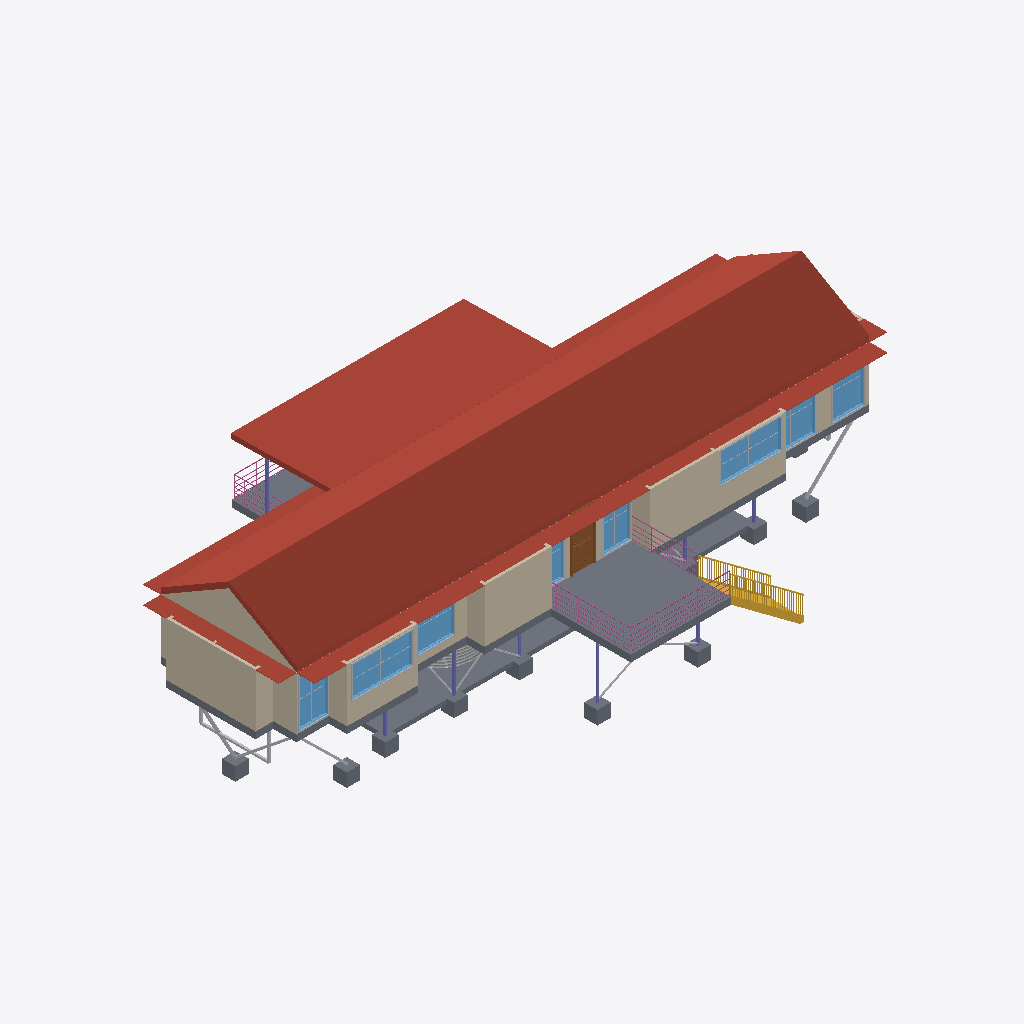
Isometric view of an IFC building model (IFC-SPF (STEP), schema IFC2X3, length unit millimetre), seen from the south-west, elements coloured by IFC class (only those large enough to see are counted): 27 other elements (light grey), 16 walls (beige), 15 slabs (grey), 8 windows (light blue), 8 columns (violet), 7 roofs (red-brown), 3 railings (pink), 1 stair (yellow), 1 door (brown).
Extent 27.3 m × 15.2 m × 7.6 m (x, y, z). Storeys (2): Sub Floor at 0.00 m; First Floor at 2.60 m. Elements (266): 88 IfcBuildingElementProxy, 42 IfcFurnishingElement, 39 IfcWallStandardCase, 28 IfcSlab, 22 IfcColumn, 18 IfcWindow, 11 IfcDoor, 7 IfcFlowTerminal, 7 IfcRoof, 3 IfcRailing, 1 IfcStair.

HEADER;
FILE_DESCRIPTION(('ViewDefinition [CoordinationView_V2.0]','RevitIdentifiers [ContentGUID: e11530ff-2cb1-47c2-a698-cca7cf1623a7, VersionGUID: cb1d81a8-fa99-46e2-8d9e-f8d79c70a664, NumberOfSaves: 19]','CoordinateReference [CoordinateBase: Shared Coordinates]'),'2;1');
FILE_NAME('Platypus House.ifc','2026-11-18T10:29:37+10:00',(''),(''),'ODA SDAI 25.12','Autodesk - Revit 27.2.0.39 (ENG) - 27.2.0.39','');
FILE_SCHEMA(('IFC2X3'));
ENDSEC;
DATA;
#18=IFCPROJECT('3X5J3$BB57mgQOpASmwTnN',#6,'Project Number',$,$,'Project Name','Project Status',(#13),#170497);
#32=IFCSITE('3X5J3$BB57mgQOpASmwTnL',#6,'Default',$,$,#31,$,$,.ELEMENT.,(42,21,31,401672),(-71,-3,-24,-345703),0.0,$,$);
#22=IFCBUILDING('3X5J3$BB57mgQOpASmwTnM',#6,'Building Name',$,$,#21,$,'Building Name',.ELEMENT.,$,$,#19);
#25=IFCBUILDINGSTOREY('2JF4e6axWHqu3u0C1FZlmi',#6,'Sub Floor',$,$,#24,$,'Sub Floor',.ELEMENT.,0.0);
#29=IFCBUILDINGSTOREY('1ZGO8hrFCHqw0v0026FpFv',#6,'First Floor',$,$,#28,$,'First Floor',.ELEMENT.,2600.0);
#3357=IFCROOF('0njXKMY2z6rOkkvPX6yMSv',#6,'Basic Roof:Platypus - Corrugated Gable Roof:1675260',$,$,#3309,$,'1675260',.NOTDEFINED.);
#3407=IFCROOF('0njXKMY2z6rOkkvPX6yNZe',#6,'Basic Roof:Platypus - Corrugated Deck Canopy:1675309',$,$,#3384,$,'1675309',.NOTDEFINED.);
#1978=IFCSLAB('0njXKMY2z6rOkkvPX6yMQo',#6,'Floor:Platypus - 300 mm Deck Assembly:1674871',$,$,#1961,#1977,'1674871',.FLOOR.);
#3735=IFCROOF('0njXKMY2z6rOkkvPX6yNdM',#6,'Basic Roof:Platypus - 20 mm Sheet Steel Awning:1675539',$,$,#3717,$,'1675539',.NOTDEFINED.);
#1101=IFCSLAB('39P8yK0Fb7Ewj_woxFv0cg',#6,'Foundation Slab:Conc 200mm:1674416',$,$,#1044,#1100,'1674416',.BASESLAB.);
#2412=IFCWALLSTANDARDCASE('0njXKMY2z6rOkkvPX6yMO0',#6,'Basic Wall:Platypus - 120 mm Steel Clad Timber Wall:1674949',$,$,#2400,#2404,'1674949');
#2075=IFCWALLSTANDARDCASE('0njXKMY2z6rOkkvPX6yMPz',#6,'Basic Wall:Platypus - 120 mm Steel Clad Timber Wall:1674936',$,$,#2063,#2067,'1674936');
#1904=IFCSLAB('0njXKMY2z6rOkkvPX6yMQG',#6,'Floor:Platypus - 300 mm Suspended Timber Floor:1674837',$,$,#1867,#1903,'1674837',.FLOOR.);
#2319=IFCWALLSTANDARDCASE('0njXKMY2z6rOkkvPX6yMO4',#6,'Basic Wall:Platypus - 120 mm Steel Clad Timber Wall:1674945',$,$,#2307,#2311,'1674945');
#3452=IFCWALLSTANDARDCASE('0njXKMY2z6rOkkvPX6yNZu',#6,'Basic Wall:Platypus - 120 mm Steel Clad Timber Wall:1675325',$,$,#3428,#3432,'1675325');
#3661=IFCROOF('0njXKMY2z6rOkkvPX6yNWQ',#6,'Basic Roof:Platypus - 20 mm Sheet Steel Awning:1675487',$,$,#3639,$,'1675487',.NOTDEFINED.);
#60769=IFCSTAIR('0njXKMY2z6rOkkvPX6yNgA',#6,'Assembled Stair:Stair:1675855',$,$,#60768,$,'1675855',.STRAIGHT_RUN_STAIR.);
#3770=IFCROOF('0njXKMY2z6rOkkvPX6yNdZ',#6,'Basic Roof:Platypus - 20 mm Sheet Steel Awning:1675558',$,$,#3752,$,'1675558',.NOTDEFINED.);
#3805=IFCROOF('0njXKMY2z6rOkkvPX6yNdy',#6,'Basic Roof:Platypus - 20 mm Sheet Steel Awning:1675577',$,$,#3787,$,'1675577',.NOTDEFINED.);
#65423=IFCWINDOW('0njXKMY2z6rOkkvPX6yNo0',#6,'M_Window-Fixed:Platypus Glazing 2700 x 1400:1676357',$,$,#170078,#65419,'1676357',1400.0000000000034,2700.0);
#2190=IFCWALLSTANDARDCASE('0njXKMY2z6rOkkvPX6yMPu',#6,'Basic Wall:Platypus - 120 mm Steel Clad Timber Wall:1674941',$,$,#2178,#2182,'1674941');
#66659=IFCWINDOW('0njXKMY2z6rOkkvPX6yNop',#6,'M_Window-Fixed:Platypus Glazing 2750 x 1340:1676406',$,$,#170153,#66655,'1676406',1340.000000000005,2749.9999999999964);
#1936=IFCSLAB('0njXKMY2z6rOkkvPX6yMQr',#6,'Floor:Platypus - 300 mm Deck Assembly:1674864',$,$,#1926,#1935,'1674864',.FLOOR.);
#2121=IFCWALLSTANDARDCASE('0njXKMY2z6rOkkvPX6yMP$',#6,'Basic Wall:Platypus - 120 mm Steel Clad Timber Wall:1674938',$,$,#2109,#2113,'1674938');
#67201=IFCWINDOW('0njXKMY2z6rOkkvPX6yNnB',#6,'M_Window-Fixed:Platypus Glazing 1450 x 2240:1676430',$,$,#170183,#67197,'1676430',2240.000000000004,1449.9999999999995);
#65029=IFCWINDOW('0njXKMY2z6rOkkvPX6yNpp',#6,'M_Window-Fixed:Platypus Glazing 1280 x 2240:1676342',$,$,#170063,#65025,'1676342',2240.000000000004,1279.9999999999998);
#169358=IFCRAILING('0njXKMY2z6rOkkvPX6yNkX',#6,'Railing:Platypus - 1000 mm Deck Guard:1676132',$,$,#168022,#169357,'1676132',.NOTDEFINED.);
#2167=IFCWALLSTANDARDCASE('0njXKMY2z6rOkkvPX6yMPv',#6,'Basic Wall:Platypus - 120 mm Steel Clad Timber Wall:1674940',$,$,#2155,#2159,'1674940');
#60762=IFCDOOR('0njXKMY2z6rOkkvPX6yNcV',#6,'M_Door-Exterior-Single-Two_Lite:Platypus Deck Glazed Door - 1000 x 2340:1675610',$,$,#170108,#60758,'1675610',2439.9999999999995,1099.999999999999);
#65817=IFCWINDOW('0njXKMY2z6rOkkvPX6yNoH',#6,'M_Window-Fixed:Platypus Glazing 2150 x 1970:1676372',$,$,#170093,#65813,'1676372',1970.0000000000032,2149.9999999999986);
#2296=IFCWALLSTANDARDCASE('0njXKMY2z6rOkkvPX6yMO5',#6,'Basic Wall:Platypus - 120 mm Steel Clad Timber Wall:1674944',$,$,#2284,#2288,'1674944');
#67053=IFCWINDOW('0njXKMY2z6rOkkvPX6yNn0',#6,'M_Window-Fixed:Platypus Glazing 2020 x 2240:1676421',$,$,#170168,#67049,'1676421',2240.000000000004,2020.0);
#2389=IFCWALLSTANDARDCASE('0njXKMY2z6rOkkvPX6yMO1',#6,'Basic Wall:Platypus - 120 mm Steel Clad Timber Wall:1674948',$,$,#2377,#2381,'1674948');
#66362=IFCWINDOW('0njXKMY2z6rOkkvPX6yNof',#6,'M_Window-Fixed:Platypus Glazing 1250 x 2240:1676396',$,$,#170138,#66358,'1676396',2240.000000000004,1249.9999999999995);
#2098=IFCWALLSTANDARDCASE('0njXKMY2z6rOkkvPX6yMPy',#6,'Basic Wall:Platypus - 120 mm Steel Clad Timber Wall:1674937',$,$,#2086,#2090,'1674937');
#2255=IFCWALLSTANDARDCASE('0njXKMY2z6rOkkvPX6yMPw',#6,'Basic Wall:Platypus - 120 mm Steel Clad Timber Wall:1674943',$,$,#2243,#2247,'1674943');
#2476=IFCWALLSTANDARDCASE('0njXKMY2z6rOkkvPX6yMO2',#6,'Basic Wall:Platypus - 120 mm Steel Clad Timber Wall:1674951',$,$,#2464,#2468,'1674951');
#103246=IFCSLAB('3FrtxcxJ1Aiv7DvKM5iwsX',#6,'M_Footing-Rectangular:600 x 600 x 600 mm Concrete Pad Footing:1678205',$,$,#103236,#103245,'1678205',.BASESLAB.);
#103472=IFCSLAB('3FrtxcxJ1Aiv7DvKM5iwrK',#6,'M_Footing-Rectangular:600 x 600 x 600 mm Concrete Pad Footing:1678216',$,$,#103462,#103471,'1678216',.BASESLAB.);
#1451=IFCSLAB('39P8yK0Fb7Ewj_woxFv0dV',#6,'M_Footing-Rectangular:600 x 600 x 600 mm Concrete Pad Footing:1674437',$,$,#1441,#1450,'1674437',.BASESLAB.);
#1261=IFCSLAB('39P8yK0Fb7Ewj_woxFv0cX',#6,'M_Footing-Rectangular:600 x 600 x 600 mm Concrete Pad Footing:1674427',$,$,#1251,#1260,'1674427',.BASESLAB.);
#1489=IFCSLAB('39P8yK0Fb7Ewj_woxFv0dT',#6,'M_Footing-Rectangular:600 x 600 x 600 mm Concrete Pad Footing:1674439',$,$,#1479,#1488,'1674439',.BASESLAB.);
#1470=IFCSLAB('39P8yK0Fb7Ewj_woxFv0dS',#6,'M_Footing-Rectangular:600 x 600 x 600 mm Concrete Pad Footing:1674438',$,$,#1460,#1469,'1674438',.BASESLAB.);
#1280=IFCSLAB('39P8yK0Fb7Ewj_woxFv0cc',#6,'M_Footing-Rectangular:600 x 600 x 600 mm Concrete Pad Footing:1674428',$,$,#1270,#1279,'1674428',.BASESLAB.);
#103133=IFCBUILDINGELEMENTPROXY('3FrtxcxJ1Aiv7DvKM5iwss',#6,'Undercroft Rainwater Tank:3050 dia x 2150 high:1678186',$,$,#103132,#103129,'1678186',$);
#1356=IFCSLAB('39P8yK0Fb7Ewj_woxFv0dQ',#6,'M_Footing-Rectangular:600 x 600 x 600 mm Concrete Pad Footing:1674432',$,$,#1346,#1355,'1674432',.BASESLAB.);
#1299=IFCSLAB('39P8yK0Fb7Ewj_woxFv0cd',#6,'M_Footing-Rectangular:600 x 600 x 600 mm Concrete Pad Footing:1674429',$,$,#1289,#1298,'1674429',.BASESLAB.);
#2366=IFCWALLSTANDARDCASE('0njXKMY2z6rOkkvPX6yMO6',#6,'Basic Wall:Platypus - 120 mm Steel Clad Timber Wall:1674947',$,$,#2353,#2357,'1674947');
#168013=IFCRAILING('0njXKMY2z6rOkkvPX6yNkG',#6,'Railing:Platypus - 1000 mm Deck Guard:1676117',$,$,#164989,#168012,'1676117',.NOTDEFINED.);
#66796=IFCBUILDINGELEMENTPROXY('0njXKMY2z6rOkkvPX6yNo_',#6,'M_Trim-Window-Interior-Flat:Picture Frame:1676411',$,$,#66795,#66792,'1676411',$);
#65560=IFCBUILDINGELEMENTPROXY('0njXKMY2z6rOkkvPX6yNoF',#6,'M_Trim-Window-Interior-Flat:Picture Frame:1676362',$,$,#65559,#65556,'1676362',$);
#66211=IFCWINDOW('0njXKMY2z6rOkkvPX6yNoc',#6,'M_Window-Fixed:Platypus Glazing 1250 x 2240:1676387',$,$,#170123,#66207,'1676387',2240.000000000004,1249.9999999999984);
#169422=IFCRAILING('0njXKMY2z6rOkkvPX6yNkt',#6,'Railing:Platypus - 1000 mm Deck Guard:1676146',$,$,#169365,#169421,'1676146',.NOTDEFINED.);
#103500=IFCBUILDINGELEMENTPROXY('3FrtxcxJ1Aiv7DvKM5iwrL',#6,'East end longitudinal raker - south:1678217',$,$,#103481,#103499,'1678217',$);
#3700=IFCROOF('0njXKMY2z6rOkkvPX6yNd5',#6,'Basic Roof:Platypus - 20 mm Sheet Steel Awning:1675520',$,$,#3681,$,'1675520',.NOTDEFINED.);
#103329=IFCBUILDINGELEMENTPROXY('3FrtxcxJ1Aiv7DvKM5iwrS',#6,'West end 90 x 90 SHS beam:1678208',$,$,#103311,#103328,'1678208',$);
#67238=IFCBUILDINGELEMENTPROXY('0njXKMY2z6rOkkvPX6yNnK',#6,'M_Trim-Window-Interior-Flat:Picture Frame:1676433',$,$,#67237,#67234,'1676433',$);
#65166=IFCBUILDINGELEMENTPROXY('0njXKMY2z6rOkkvPX6yNp_',#6,'M_Trim-Window-Interior-Flat:Picture Frame:1676347',$,$,#65165,#65162,'1676347',$);
#66402=IFCBUILDINGELEMENTPROXY('0njXKMY2z6rOkkvPX6yNog',#6,'M_Trim-Window-Interior-Flat:Picture Frame:1676399',$,$,#66401,#66395,'1676399',$);
#3616=IFCCOLUMN('0njXKMY2z6rOkkvPX6yNYy',#6,'M_HSS-Hollow Structural Section-Column:SHS 90 x 90 x 4 mm - Provisional:1675385',$,$,#3615,#3612,'1675385');
#1337=IFCSLAB('39P8yK0Fb7Ewj_woxFv0cb',#6,'M_Footing-Rectangular:600 x 600 x 600 mm Concrete Pad Footing:1674431',$,$,#1327,#1336,'1674431',.BASESLAB.);
#2006=IFCWALLSTANDARDCASE('0njXKMY2z6rOkkvPX6yMP5',#6,'Basic Wall:Platypus - 120 mm Steel Clad Timber Wall:1674880',$,$,#1989,#1994,'1674880');
#103228=IFCBUILDINGELEMENTPROXY('3FrtxcxJ1Aiv7DvKM5iwsd',#6,'West end transverse V brace - north:1678203',$,$,#103209,#103227,'1678203',$);
#2052=IFCWALLSTANDARDCASE('0njXKMY2z6rOkkvPX6yMPo',#6,'Basic Wall:Platypus - 120 mm Steel Clad Timber Wall:1674935',$,$,#2040,#2044,'1674935');
#1844=IFCCOLUMN('39P8yK0Fb7Ewj_woxFv0d3',#6,'M_HSS-Hollow Structural Section-Column:SHS 90 x 90 x 4 mm - Provisional:1674457',$,$,#1843,#1840,'1674457');
#103303=IFCBUILDINGELEMENTPROXY('3FrtxcxJ1Aiv7DvKM5iwsZ',#6,'West end transverse V brace - south:1678207',$,$,#103283,#103302,'1678207',$);
#1718=IFCCOLUMN('39P8yK0Fb7Ewj_woxFv0dA',#6,'M_HSS-Hollow Structural Section-Column:SHS 90 x 90 x 4 mm - Provisional:1674448',$,$,#1717,#1714,'1674448');
#103275=IFCBUILDINGELEMENTPROXY('3FrtxcxJ1Aiv7DvKM5iwsY',#6,'West end longitudinal raker - south:1678206',$,$,#103255,#103274,'1678206',$);
#65954=IFCBUILDINGELEMENTPROXY('0njXKMY2z6rOkkvPX6yNoS',#6,'M_Trim-Window-Interior-Flat:Picture Frame:1676377',$,$,#65953,#65950,'1676377',$);
#67190=IFCBUILDINGELEMENTPROXY('0njXKMY2z6rOkkvPX6yNnF',#6,'M_Trim-Window-Interior-Flat:Picture Frame:1676426',$,$,#67189,#67186,'1676426',$);
#103355=IFCBUILDINGELEMENTPROXY('3FrtxcxJ1Aiv7DvKM5iwrT',#6,'West end beam hang-down - south:1678209',$,$,#103337,#103354,'1678209',$);
#67597=IFCBUILDINGELEMENTPROXY('3FrtxcxJ1Aiv7DvKM5iwsy',#6,'X brace G/4-5 / 1:1678176',$,$,#67578,#67596,'1678176',$);
#66351=IFCBUILDINGELEMENTPROXY('0njXKMY2z6rOkkvPX6yNoj',#6,'M_Trim-Window-Interior-Flat:Picture Frame:1676392',$,$,#66350,#66344,'1676392',$);
#67377=IFCBUILDINGELEMENTPROXY('3FrtxcxJ1Aiv7DvKM5iws4',#6,'X brace E/3-4 / 1:1678168',$,$,#67358,#67376,'1678168',$);
#1704=IFCCOLUMN('39P8yK0Fb7Ewj_woxFv0dL',#6,'M_HSS-Hollow Structural Section-Column:SHS 90 x 90 x 4 mm - Provisional:1674447',$,$,#1703,#1700,'1674447');
#1774=IFCCOLUMN('39P8yK0Fb7Ewj_woxFv0dE',#6,'M_HSS-Hollow Structural Section-Column:SHS 90 x 90 x 4 mm - Provisional:1674452',$,$,#1773,#1770,'1674452');
#2818=IFCWALLSTANDARDCASE('0njXKMY2z6rOkkvPX6yMOA',#6,'Basic Wall:Platypus - 90 mm Internal Partition:1674959',$,$,#2771,#2775,'1674959');
#1858=IFCCOLUMN('39P8yK0Fb7Ewj_woxFv0d0',#6,'M_HSS-Hollow Structural Section-Column:SHS 90 x 90 x 4 mm - Provisional:1674458',$,$,#1857,#1854,'1674458');
#67625=IFCBUILDINGELEMENTPROXY('3FrtxcxJ1Aiv7DvKM5iwsz',#6,'X brace G/4-5 / 2:1678177',$,$,#67605,#67624,'1678177',$);
#67515=IFCBUILDINGELEMENTPROXY('3FrtxcxJ1Aiv7DvKM5iws1',#6,'X brace 3/D-E / 2:1678173',$,$,#67496,#67514,'1678173',$);
#1760=IFCCOLUMN('39P8yK0Fb7Ewj_woxFv0d9',#6,'M_HSS-Hollow Structural Section-Column:SHS 90 x 90 x 4 mm - Provisional:1674451',$,$,#1759,#1756,'1674451');
#65478=IFCBUILDINGELEMENTPROXY('0njXKMY2z6rOkkvPX6yNoD',#6,'M_Muntin Pattern_2x2:M_Muntin Pattern_2x2:1676360',$,$,#65477,#65474,'1676360',$);
#1732=IFCCOLUMN('39P8yK0Fb7Ewj_woxFv0dB',#6,'M_HSS-Hollow Structural Section-Column:SHS 90 x 90 x 4 mm - Provisional:1674449',$,$,#1731,#1728,'1674449');
#66714=IFCBUILDINGELEMENTPROXY('0njXKMY2z6rOkkvPX6yNoy',#6,'M_Muntin Pattern_2x2:M_Muntin Pattern_2x2:1676409',$,$,#66713,#66710,'1676409',$);
#1508=IFCSLAB('39P8yK0Fb7Ewj_woxFv0dI',#6,'M_Footing-Rectangular:600 x 600 x 600 mm Concrete Pad Footing:1674440',$,$,#1498,#1507,'1674440',.BASESLAB.);
#103381=IFCBUILDINGELEMENTPROXY('3FrtxcxJ1Aiv7DvKM5iwrU',#6,'West end beam hang-down - north:1678210',$,$,#103363,#103380,'1678210',$);
#65084=IFCBUILDINGELEMENTPROXY('0njXKMY2z6rOkkvPX6yNpy',#6,'M_Muntin Pattern_2x2:M_Muntin Pattern_2x2:1676345',$,$,#65083,#65080,'1676345',$);
#67108=IFCBUILDINGELEMENTPROXY('0njXKMY2z6rOkkvPX6yNnD',#6,'M_Muntin Pattern_2x2:M_Muntin Pattern_2x2:1676424',$,$,#67107,#67104,'1676424',$);
#67405=IFCBUILDINGELEMENTPROXY('3FrtxcxJ1Aiv7DvKM5iws5',#6,'X brace E/3-4 / 2:1678169',$,$,#67385,#67404,'1678169',$);
#66374=IFCBUILDINGELEMENTPROXY('0njXKMY2z6rOkkvPX6yNoe',#6,'M_Muntin Pattern_2x2:M_Muntin Pattern_2x2:1676397',$,$,#66373,#66370,'1676397',$);
#67460=IFCBUILDINGELEMENTPROXY('3FrtxcxJ1Aiv7DvKM5iws7',#6,'X brace E/5-6 / 2:1678171',$,$,#67440,#67459,'1678171',$);
ENDSEC;
